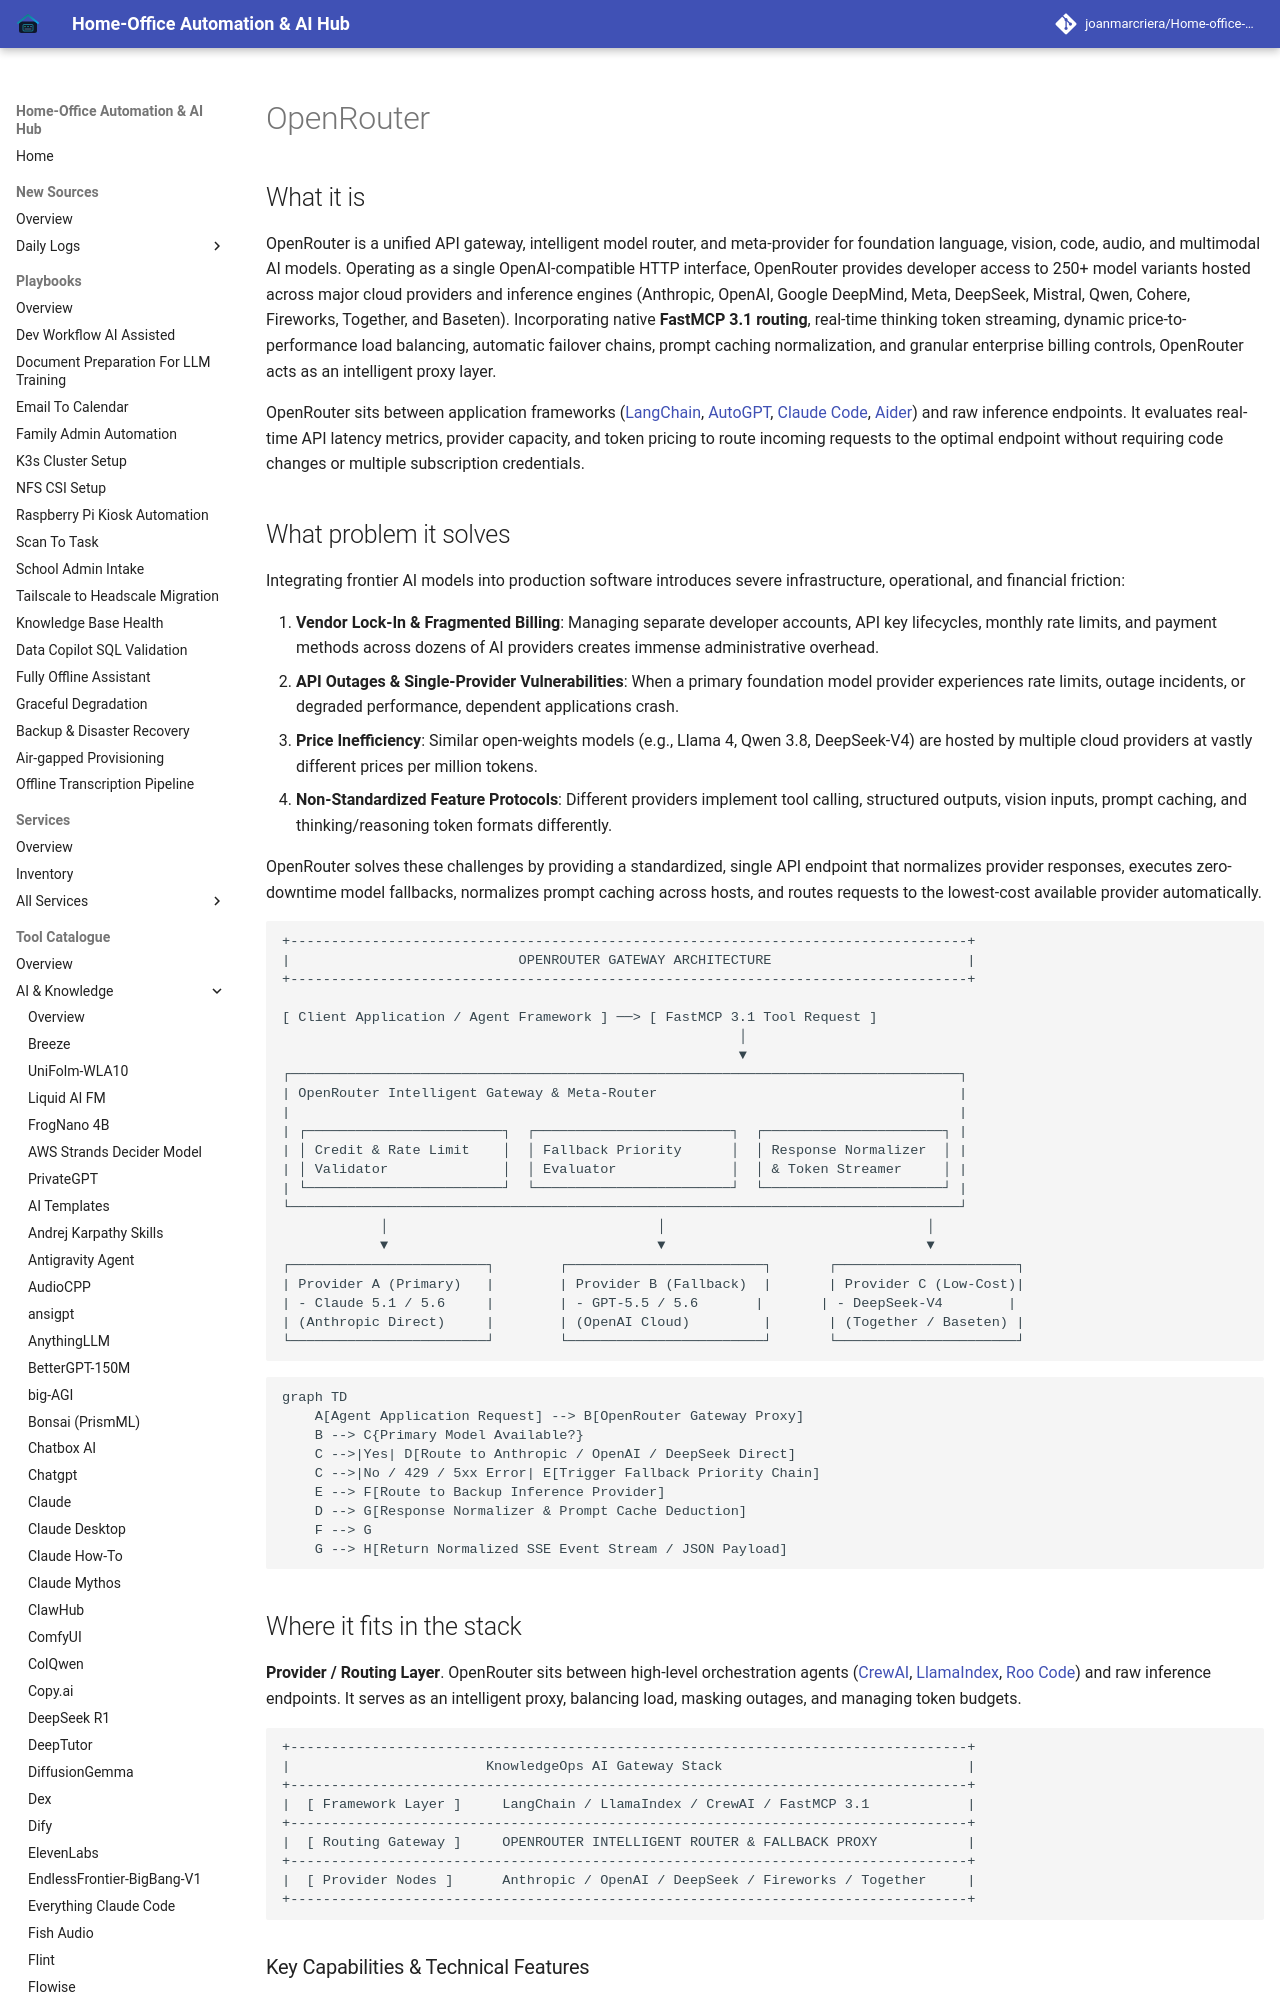

repository: joanmarcriera/Home-office-automations · page: tools/ai_knowledge/openrouter/index.html · generator: mkdocs

# OpenRouter

## What it is
OpenRouter is a unified API gateway, intelligent model router, and meta-provider for foundation language, vision, code, audio, and multimodal AI models. Operating as a single OpenAI-compatible HTTP interface, OpenRouter provides developer access to 250+ model variants hosted across major cloud providers and inference engines (Anthropic, OpenAI, Google DeepMind, Meta, DeepSeek, Mistral, Qwen, Cohere, Fireworks, Together, and Baseten). Incorporating native **FastMCP 3.1 routing**, real-time thinking token streaming, dynamic price-to-performance load balancing, automatic failover chains, prompt caching normalization, and granular enterprise billing controls, OpenRouter acts as an intelligent proxy layer.

OpenRouter sits between application frameworks ([LangChain](langchain.md), [AutoGPT](../agents/autogpt.md), [Claude Code](../development_ops/claude-code.md), [Aider](../development_ops/aider.md)) and raw inference endpoints. It evaluates real-time API latency metrics, provider capacity, and token pricing to route incoming requests to the optimal endpoint without requiring code changes or multiple subscription credentials.
